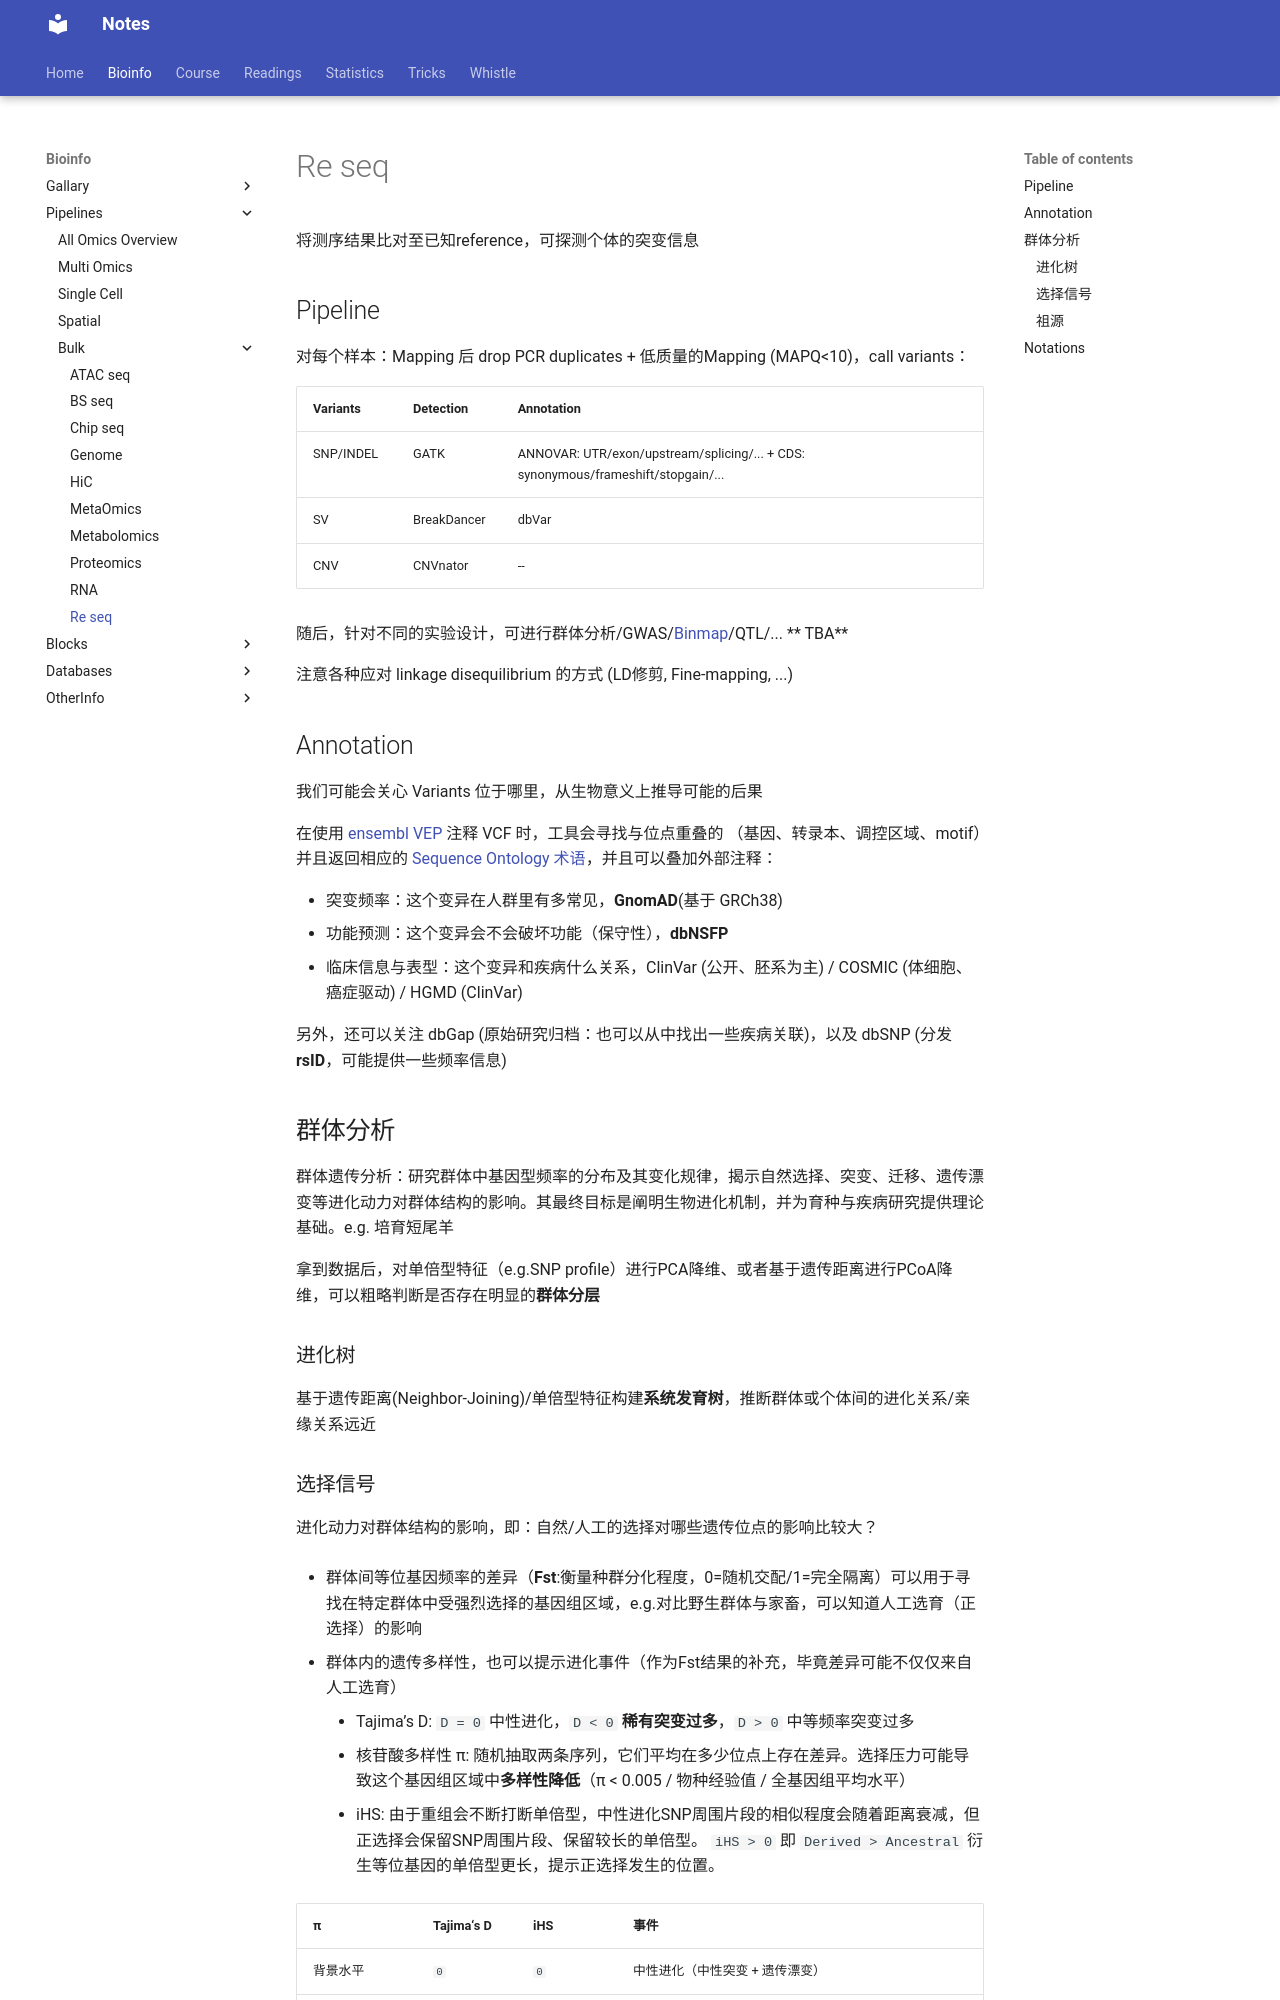

repository: Jiarong-L/notes · page: Bioinfo/Pipelines/Bulk/Re-seq/index.html · generator: mkdocs

<script>
MathJax = {
  tex: {
    inlineMath: [['$', '$'], ['\\(', '\\)']]
  },
  svg: {
    fontCache:   'global'   // 'local',or 'global' or 'none'
  }
};
</script>
<script type="text/javascript" id="MathJax-script" async
  src="https://cdn.jsdelivr.net/npm/mathjax@3/es5/tex-svg.js">
</script>
<script type="text/javascript" id="MathJax-script" async
  src="http://127.0.0.1:8000/Statistics/Basis/tex-svg.js">
</script>



将测序结果比对至已知reference，可探测个体的突变信息


## Pipeline

对每个样本：Mapping 后 drop PCR duplicates + 低质量的Mapping (MAPQ<10)，call variants：

| Variants | Detection | Annotation |
| -- | -- | -- |
| SNP/INDEL | GATK | ANNOVAR: UTR/exon/upstream/splicing/... + CDS: synonymous/frameshift/stopgain/... |
| SV | BreakDancer | dbVar |
| CNV | CNVnator | -- |


随后，针对不同的实验设计，可进行群体分析/GWAS/[Binmap](https://www.limfx.pro/readarticle/1255/binmap)/QTL/... ** TBA**

注意各种应对 linkage disequilibrium 的方式 (LD修剪, Fine‑mapping, ...)


## Annotation

我们可能会关心 Variants 位于哪里，从生物意义上推导可能的后果

在使用 [ensembl VEP](https://www.ensembl.org/Tools/VEP) 注释 VCF 时，工具会寻找与位点重叠的 （基因、转录本、调控区域、motif）并且返回相应的 [Sequence Ontology 术语](https://www.sequenceontology.org/browser/current_release/term/SO:0002220/)，并且可以叠加外部注释：


- 突变频率：这个变异在人群里有多常见，**GnomAD**(基于 GRCh38) 
- 功能预测：这个变异会不会破坏功能（保守性），**dbNSFP**
- 临床信息与表型：这个变异和疾病什么关系，ClinVar (公开、胚系为主) / COSMIC (体细胞、癌症驱动) / HGMD (ClinVar)

另外，还可以关注 dbGap (原始研究归档：也可以从中找出一些疾病关联)，以及 dbSNP (分发**rsID**，可能提供一些频率信息)

## 群体分析

群体遗传分析：研究群体中基因型频率的分布及其变化规律，揭示自然选择、突变、迁移、遗传漂变等进化动力对群体结构的影响。其最终目标是阐明生物进化机制，并为育种与疾病研究提供理论基础。e.g. 培育短尾羊


拿到数据后，对单倍型特征（e.g.SNP profile）进行PCA降维、或者基于遗传距离进行PCoA降维，可以粗略判断是否存在明显的**群体分层**


### 进化树

基于遗传距离(Neighbor-Joining)/单倍型特征构建**系统发育树**，推断群体或个体间的进化关系/亲缘关系远近
